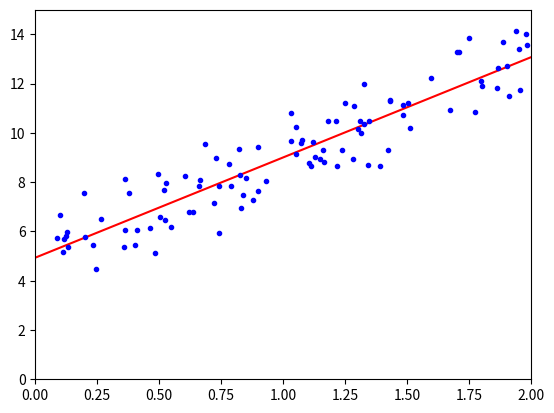

Python code for this plot:
'''
线性回归
有监督的机器学习
代码实战解析解求解模型的方法
'''

import numpy as np
import matplotlib.pyplot as plt

# 100 行 1 列的数据。100个样本，1 个纬度
X = 2 * np.random.rand(100, 1)
# print(len(X))
# print(X)
# y 是真实的数据，就是 y_hat + error (正太分布)
# y = b + w*x + error
y = 5 + 4 * X + np.random.randn(100, 1)

# 拼接一个 100 行 1 列的 全为 1 的数据。X_b 为 100 行两列的数据
# 为了求解 W0 截距项
X_b = np.c_[np.ones((100, 1)), X]

# 实现解析解的公式求解 θ=(X^T X)^-1 * X^T * y
theta = np.linalg.inv(X_b.T.dot(X_b)).dot(X_b.T).dot(y)
print(theta)


# 使用模型去做预测
X_new = np.array([[0],
                  [2]])
X_new_b = np.c_[np.ones((2, 1)), X_new]

print(X_new_b)

y_predict = X_new_b.dot(theta)
print(y_predict)

# 绘图展示
plt.plot(X_new, y_predict, 'r-')
plt.plot(X, y, 'b.')
plt.axis([0.0, 2.0, 0.0, 15.0])
plt.show()
